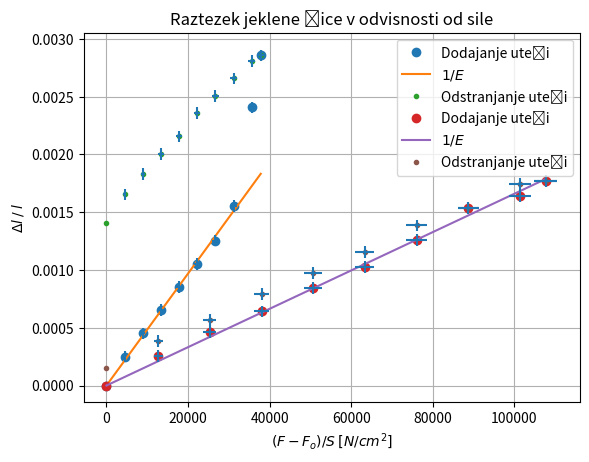

Python code for this plot:
from scipy.optimize import curve_fit
import math
import matplotlib.pyplot as plt
import numpy as np


def draw_graph(title, mase, lege_dodajanje, premer, dolzina, lege_odstranjanje=[], ignoriraj_zadnji=2):

    # pi*(2r/2)^2
    presek = ((premer/2/(10**6))**2)*math.pi  # m^2
    print('presek je:', presek)

    def calc_delta(lege, reverse=False):
        new_list = []
        for i in range(len(lege)):
            if reverse:
                new_list.append(lege[i]-lege[-1])
            else:
                new_list.append(lege[i]-lege[0])
        return(new_list)  # cm

    # v N / cm^2 --> /100 je za g v N, /10000 je za m^2 v cm^2
    x = [((x-mase[0])/98.1)/presek/1000 for x in mase]

    # v cm
    delte_y = calc_delta(lege_dodajanje)

    # /100 cm -> m
    y = [(el/100/dolzina) for el in delte_y]  # brez enote

    y_reverse = [y[-1]+(rev/100/dolzina)
                 for rev in calc_delta(lege_odstranjanje, reverse=True)]

    # print(y_reverse)
    # error

    def calc_error_y(delte, lege_y):
        abs_y = []
        for i, lega in zip(delte, lege_y):
            if i == 0:
                abs_y.append(0)
            else:

                abs_y.append((0.01/i)*lega)
        return abs_y

    def calc_error_x(mass, radius, x_axis):
        return [(20/x+2*1/radius)*abscisa for x, abscisa in zip(mass, x_axis)]

    napake_y = calc_error_y(delte_y, y)
    napake_x = calc_error_x(mase, premer, x)

    # find best fit

    def fit_func(x, a):
        return a*x

    params = curve_fit(
        fit_func, x[:(len(x)-ignoriraj_zadnji)], y[:(len(y)-ignoriraj_zadnji)])
    a = params[0]

    err = params[1][0][0]**(1/2)*2/a
    print(err)

    x_fit = np.linspace(x[0], x[-1], 100)

    y_fit = fit_func(x_fit, a)

    # /fit

    print(f"Calculated E {title} is:", '%.3g' % int(
        a**-1), '(1+/-', '%.2g)' % err, 'N/cm^2')

    plt.plot(x, y, 'o', label='Dodajanje uteži')
    plt.plot(x_fit, y_fit, label=r'$1/E$')
    plt.errorbar(x, y, xerr=napake_x, yerr=napake_y, fmt='none')

    if lege_odstranjanje:
        plt.plot(x, y_reverse, '.', label='Odstranjanje uteži')
        plt.errorbar(x, y_reverse, xerr=napake_x, yerr=napake_y, fmt='none')

        def fit_reverse(x, a, b):
            return a*x+b

        naklon_reverse = curve_fit(fit_reverse, x, y_reverse)[0][0]
        print(f"Calculated E {title} for reverse is:", '%.3g' %
              int(naklon_reverse**-1), 'N/cm^2')

    plt.title(f'Raztezek {title} žice v odvisnosti od sile')
    plt.xlabel(r'$(F −F_o)/S$ $[N/cm^2]$')
    plt.ylabel(r'$\Delta l \: / \: l$')

    plt.grid(True)

    plt.legend()
    plt.savefig(f'./raztezek_{title}_zice', dpi=300)
    print('saved')
    plt.show()


mase = [150, 250, 350, 450, 550, 650, 750, 850, 950, 1000]  # g
lege_dodajanje_baker = [12.17, 12.22, 12.26, 12.30,
                        12.34, 12.38, 12.42, 12.48, 12.65, 12.74]  # cm
lege_odstranjanje_baker = [12.45, 12.50, 12.535, 12.57,
                           12.60, 12.64, 12.67, 12.70, 12.73, 12.74]  # cm
# 2r podan v mikrom
premer_baker = 540
dolzina_baker = 1.995  # m

draw_graph('bakrene', mase, lege_dodajanje_baker, premer_baker,
           dolzina_baker, lege_odstranjanje=lege_odstranjanje_baker)

lege_dodajanje_jeklo = [3.750, 3.80, 3.84,
                        3.875, 3.915, 3.95, 3.995, 4.05, 4.07, 4.095]
lege_odstranjanje_jeklo = [3.78, 3.825, 3.86,
                           3.905, 3.94, 3.975, 4.02, 4.05, 4.09, 4.095]

premer_jeklo = 320
dolzina_jeklo = 1.95

draw_graph('jeklene', mase, lege_dodajanje_jeklo, premer_jeklo,
           dolzina_jeklo, lege_odstranjanje=lege_odstranjanje_jeklo, ignoriraj_zadnji=0)
